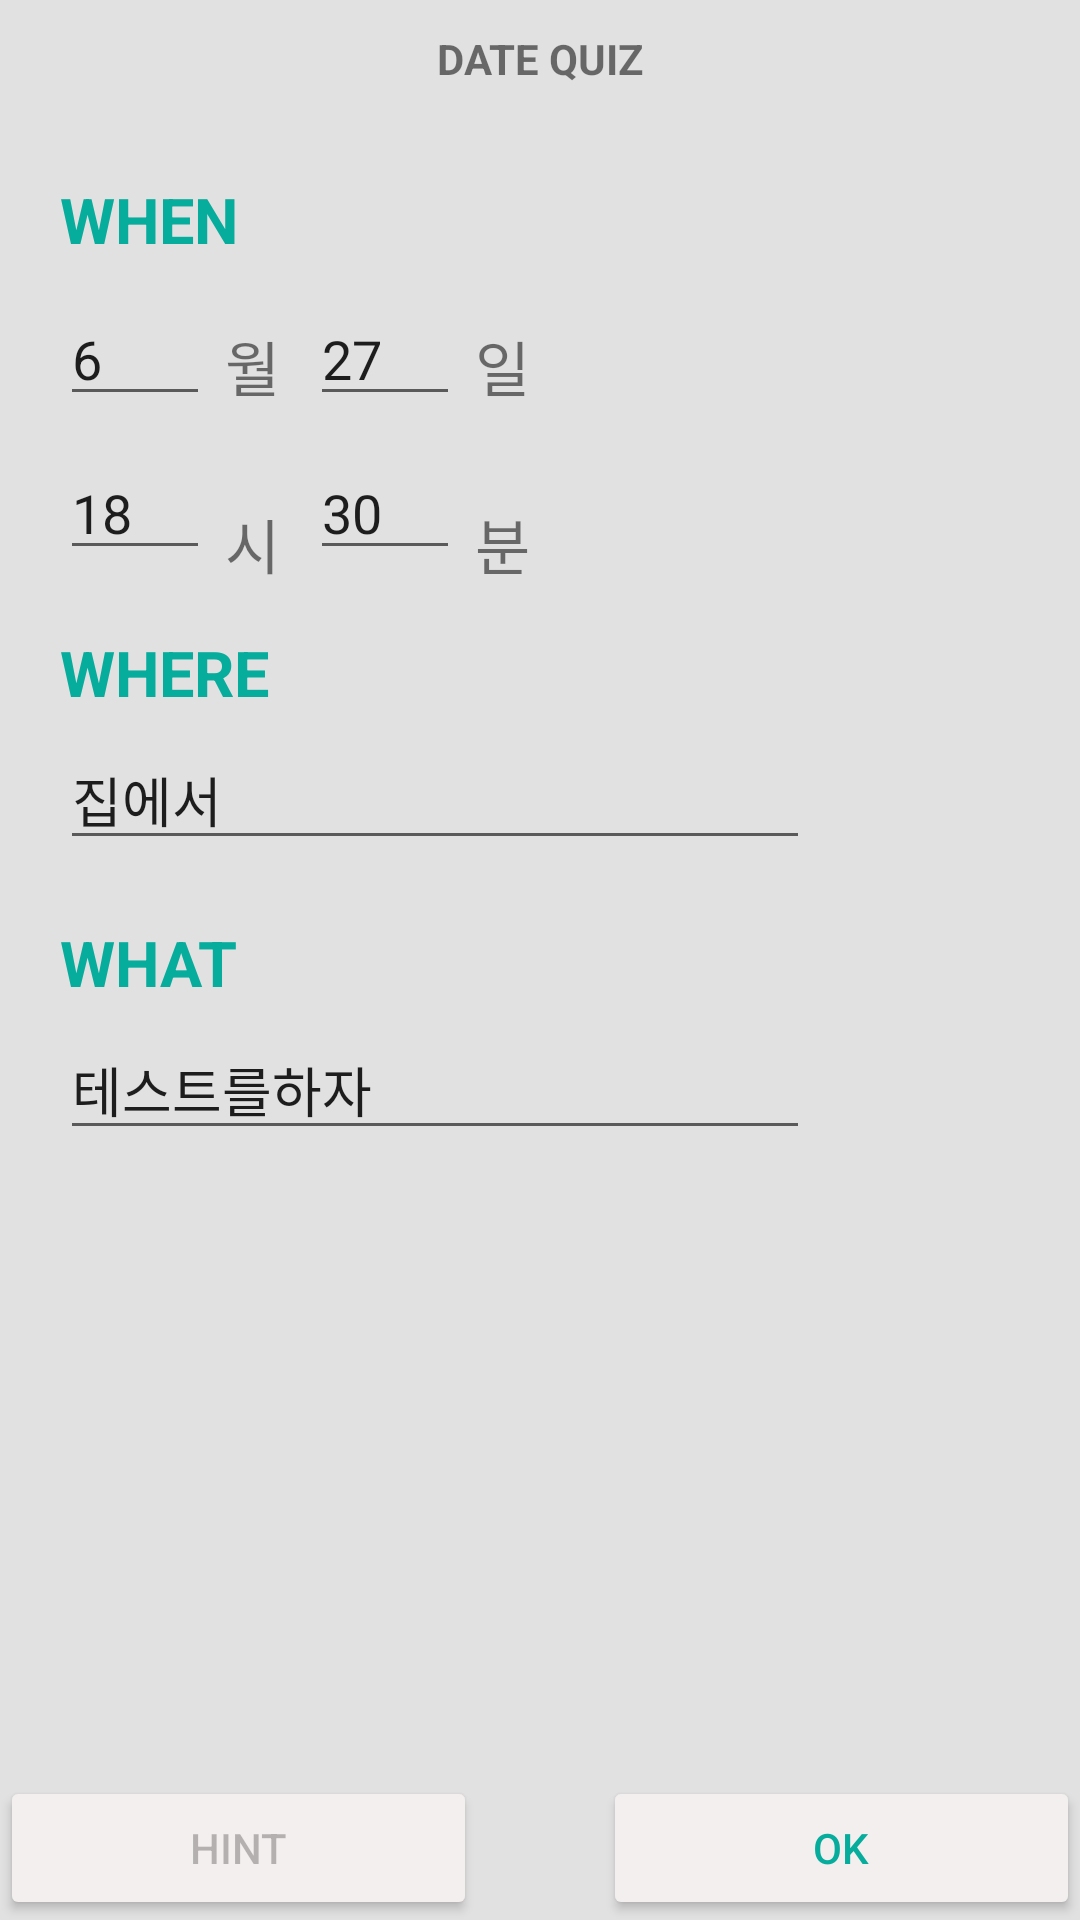

Android layout source for this screen:
<!-- AndroidManifest.xml: application theme AppTheme -->
<!-- res/layout/quiz_dialog.xml -->
<?xml version="1.0" encoding="utf-8"?>
<androidx.constraintlayout.widget.ConstraintLayout xmlns:android="http://schemas.android.com/apk/res/android"
    android:layout_width="match_parent"
    android:layout_height="match_parent"
    xmlns:app="http://schemas.android.com/apk/res-auto"
    android:background="#75C5C3C3">

    <TextView
        android:layout_width="wrap_content"
        android:layout_height="wrap_content"
        app:layout_constraintTop_toTopOf="parent"
        app:layout_constraintLeft_toLeftOf="parent"
        app:layout_constraintRight_toRightOf="parent"
        android:layout_marginTop="10dp"
        android:text="DATE QUIZ"
        android:id="@+id/title"
        android:textStyle="bold"
        />
    <TextView
        android:layout_width="wrap_content"
        android:layout_height="wrap_content"
        android:text="WHEN"
        app:layout_constraintTop_toBottomOf="@id/title"
        app:layout_constraintLeft_toLeftOf="parent"
        android:layout_marginLeft="20dp"
        android:layout_marginTop="30dp"
        android:textColor="@color/colorAccent1"
        android:textStyle="bold"
        android:id="@+id/whentxt"
        android:textSize="21dp"
        />
    <EditText
        android:layout_width="50dp"
        android:layout_height="wrap_content"
        app:layout_constraintTop_toBottomOf="@id/whentxt"
        app:layout_constraintLeft_toLeftOf="parent"
        android:layout_marginLeft="20dp"
        android:layout_marginTop="10dp"
        android:id="@+id/monthedt"
        android:text="6"
        />
    <TextView
        android:layout_width="wrap_content"
        android:layout_height="wrap_content"
        android:text="월"
        app:layout_constraintLeft_toRightOf="@id/monthedt"
        app:layout_constraintTop_toBottomOf="@id/whentxt"
        android:layout_marginTop="20dp"
        android:layout_marginLeft="5dp"
        android:textSize="20sp"
        android:id="@+id/monthtxt"
        />
    <EditText
        android:layout_width="50dp"
        android:layout_height="wrap_content"
        app:layout_constraintTop_toBottomOf="@id/whentxt"
        app:layout_constraintLeft_toRightOf="@id/monthtxt"
        android:layout_marginLeft="10dp"
        android:layout_marginTop="10dp"
        android:id="@+id/dayedt"
        android:text="27"
        />
    <TextView
        android:layout_width="wrap_content"
        android:layout_height="wrap_content"
        android:text="일"
        app:layout_constraintLeft_toRightOf="@id/dayedt"
        app:layout_constraintTop_toBottomOf="@id/whentxt"
        android:layout_marginTop="20dp"
        android:layout_marginLeft="5dp"
        android:textSize="20sp"
        android:id="@+id/daytxt"
        />
    <EditText
        android:layout_width="50dp"
        android:layout_height="wrap_content"
        app:layout_constraintTop_toBottomOf="@id/monthedt"
        app:layout_constraintLeft_toLeftOf="parent"
        android:layout_marginLeft="20dp"
        android:layout_marginTop="10dp"
        android:id="@+id/houredt"
        android:text="18"
        />
    <TextView
        android:layout_width="wrap_content"
        android:layout_height="wrap_content"
        android:text="시"
        app:layout_constraintLeft_toRightOf="@id/houredt"
        app:layout_constraintTop_toBottomOf="@id/monthtxt"
        android:layout_marginTop="30dp"
        android:layout_marginLeft="5dp"
        android:textSize="20sp"
        android:id="@+id/hourtxt"
        />
    <EditText
        android:layout_width="50dp"
        android:layout_height="wrap_content"
        app:layout_constraintTop_toBottomOf="@id/dayedt"
        app:layout_constraintLeft_toRightOf="@id/hourtxt"
        android:layout_marginLeft="10dp"
        android:layout_marginTop="10dp"
        android:id="@+id/minuteedt"
        android:text="30"
        />
    <TextView
        android:layout_width="wrap_content"
        android:layout_height="wrap_content"
        android:text="분"
        app:layout_constraintLeft_toRightOf="@id/minuteedt"
        app:layout_constraintTop_toBottomOf="@id/daytxt"
        android:layout_marginTop="30dp"
        android:layout_marginLeft="5dp"
        android:textSize="20sp"
        android:id="@+id/minutetxt"
        />
    <TextView
        android:layout_width="wrap_content"
        android:layout_height="wrap_content"
        android:text="WHERE"
        app:layout_constraintTop_toBottomOf="@id/houredt"
        app:layout_constraintLeft_toLeftOf="parent"
        android:layout_marginLeft="20dp"
        android:layout_marginTop="20dp"
        android:textColor="@color/colorAccent1"
        android:textStyle="bold"
        android:id="@+id/wheretxt"
        android:textSize="21sp"
        />
    <EditText
        android:layout_width="250dp"
        android:layout_height="wrap_content"
    app:layout_constraintTop_toBottomOf="@id/wheretxt"
        app:layout_constraintLeft_toLeftOf="parent"
        android:layout_marginLeft="20dp"
        android:layout_marginTop="5dp"
        android:id="@+id/whereedt"
        android:text="집에서"
        />

    <TextView
        android:layout_width="wrap_content"
        android:layout_height="wrap_content"
        android:text="WHAT"
        app:layout_constraintTop_toBottomOf="@id/whereedt"
        app:layout_constraintLeft_toLeftOf="parent"
        android:layout_marginLeft="20dp"
        android:layout_marginTop="20dp"
        android:textColor="@color/colorAccent1"
        android:textStyle="bold"
        android:id="@+id/whattxt"
        android:textSize="21sp"
        />
    <EditText
        android:layout_width="250dp"
        android:layout_height="wrap_content"
        app:layout_constraintTop_toBottomOf="@id/whattxt"
        app:layout_constraintLeft_toLeftOf="parent"
        android:layout_marginLeft="20dp"
        android:layout_marginTop="5dp"
        android:id="@+id/whatedt"
        android:text="테스트를하자"
        />
    <Button
        android:layout_width="159dp"
        android:layout_height="wrap_content"
        app:layout_constraintBottom_toBottomOf="parent"
        app:layout_constraintRight_toRightOf="parent"
        android:backgroundTint="#F4EFEF"
        android:text="OK"
        android:textColor="@color/colorAccent1"
        android:id="@+id/ok"
        />
    <Button
        android:layout_width="159dp"
        android:layout_height="wrap_content"
        app:layout_constraintBottom_toBottomOf="parent"
        app:layout_constraintLeft_toLeftOf="parent"
        android:backgroundTint="#F4EFEF"
        android:text="HINT"
        android:textColor="#43000000"
        android:id="@+id/hint"
        />

</androidx.constraintlayout.widget.ConstraintLayout>
<!-- resources referenced by this layout -->
<resources>
  <color name="colorAccent1">#06AC9C</color>
  <style name="AppTheme" parent="Theme.AppCompat.Light.DarkActionBar">
          
          <item name="colorPrimary">#1abc9c</item>
          <item name="colorPrimaryDark">@color/colorPrimaryDark</item>
          <item name="colorAccent">@color/colorAccent</item>
      </style>
  <color name="colorPrimaryDark">#3700B3</color>
  <color name="colorAccent">#03DAC5</color>
</resources>
